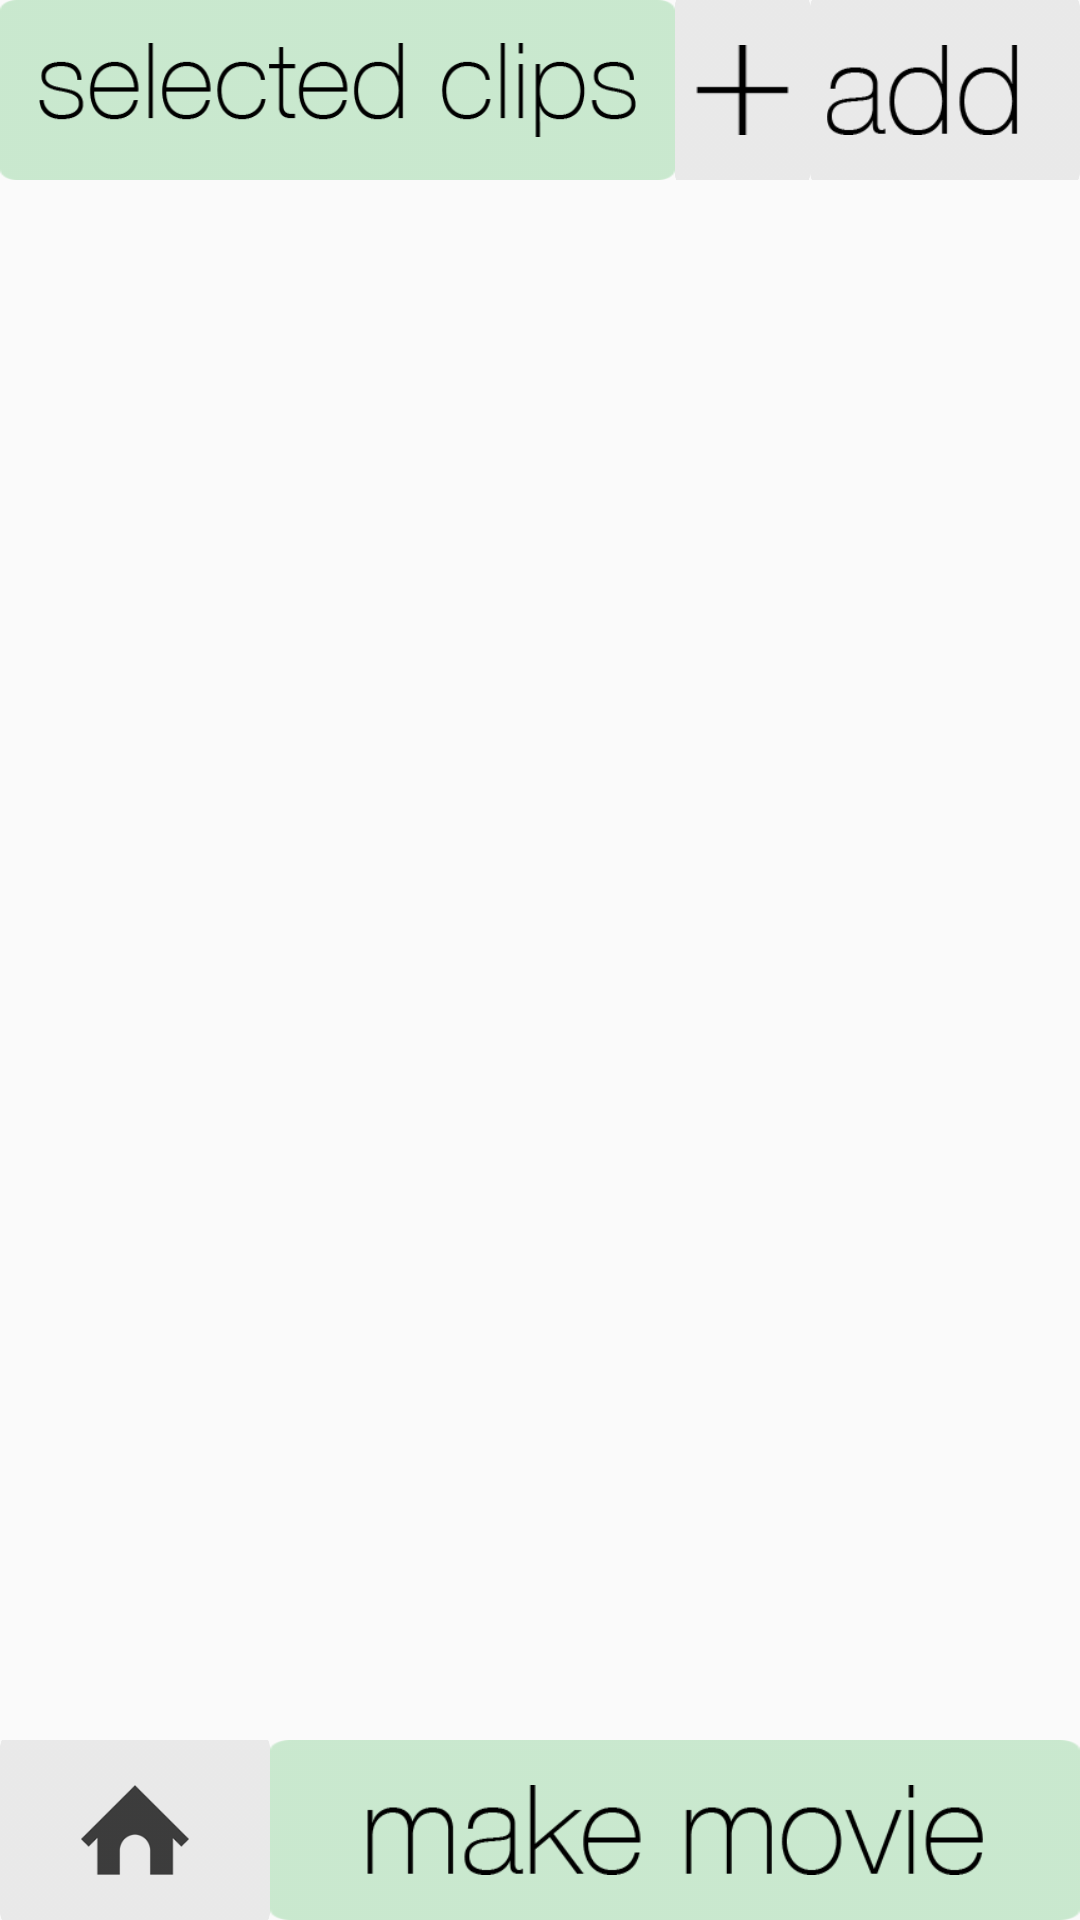

This screen was rendered from an Android layout file. Write that file and the resources it references.
<!-- AndroidManifest.xml: application theme AppTheme -->
<!-- res/layout/fragment_strict_order.xml -->
<LinearLayout xmlns:android="http://schemas.android.com/apk/res/android"
    xmlns:tools="http://schemas.android.com/tools"
    android:layout_width="match_parent"
    android:layout_height="match_parent"
    android:orientation="vertical"
    tools:context="com.example.vidapp.vidapp.fragment.ReorderClipsFragment">

    <LinearLayout
        android:layout_width="match_parent"
        android:layout_height="60dp">

        <ImageView
            android:layout_width="0dp"
            android:layout_height="60dp"
            android:layout_weight="5"
            android:background="@drawable/start_back"
            android:padding="13dp"
            android:src="@drawable/selected_clips" />

        <ImageView
            android:id="@+id/add_image"
            android:layout_width="0dp"
            android:layout_height="60dp"
            android:layout_weight="1"
            android:background="@drawable/chooseclips_back"
            android:paddingBottom="15dp"
            android:paddingTop="15dp"
            android:src="@drawable/plus" />

        <ImageView
            android:id="@+id/add_label"
            android:layout_width="0dp"
            android:layout_height="60dp"
            android:layout_weight="2"
            android:background="@drawable/chooseclips_back"
            android:paddingBottom="15dp"
            android:paddingEnd="15dp"
            android:paddingRight="15dp"
            android:paddingTop="15dp"
            android:src="@drawable/add_clips" />
    </LinearLayout>


    <FrameLayout
        android:layout_width="match_parent"
        android:layout_height="0dp"
        android:layout_weight="1">

        <GridView xmlns:android="http://schemas.android.com/apk/res/android"
            android:id="@+id/strict_grid_view"
            android:layout_width="match_parent"
            android:layout_height="match_parent"
            android:layout_marginEnd="30dp"
            android:layout_marginLeft="30dp"
            android:layout_marginRight="30dp"
            android:layout_marginStart="30dp"
            android:columnWidth="90dp"
            android:gravity="center"
            android:horizontalSpacing="10dp"
            android:numColumns="auto_fit"
            android:stretchMode="columnWidth"
            android:verticalSpacing="10dp" />


    </FrameLayout>


    <LinearLayout
        android:layout_width="match_parent"
        android:layout_height="60dp">

        <ImageView
            android:id="@+id/home_button"
            android:layout_width="0dp"
            android:layout_height="60dp"
            android:layout_weight="1"
            android:background="@drawable/chooseclips_back"
            android:padding="15dp"
            android:src="@drawable/home" />

        <ImageView
            android:id="@+id/make_movie"
            android:layout_width="0dp"
            android:layout_height="60dp"
            android:layout_weight="3"
            android:background="@drawable/start_back"
            android:padding="15dp"
            android:src="@drawable/make_movie" />
    </LinearLayout>
</LinearLayout>
<!-- resources referenced by this layout -->
<resources>
  <!-- drawable add_clips: png bitmap (drawable, 1688 bytes) -->
  <!-- drawable chooseclips_back: png bitmap (drawable, 1555 bytes) -->
  <!-- drawable home: png bitmap (drawable, 2527 bytes) -->
  <!-- drawable make_movie: png bitmap (drawable, 4117 bytes) -->
  <!-- drawable plus: png bitmap (drawable, 315 bytes) -->
  <!-- drawable selected_clips: png bitmap (drawable, 4334 bytes) -->
  <!-- drawable start_back: png bitmap (drawable, 1073 bytes) -->
  <style name="AppTheme" parent="Theme.AppCompat.Light.DarkActionBar">
          
          <item name="colorPrimary">@color/colorPrimary</item>
          <item name="colorPrimaryDark">@color/colorPrimaryDark</item>
          <item name="colorAccent">@color/colorPrimaryDark</item>
          <item name="android:navigationBarColor">@color/colorPrimaryDark</item>
      </style>
  <color name="colorPrimary">#3F51B5</color>
  <color name="colorPrimaryDark">#606060</color>
</resources>
